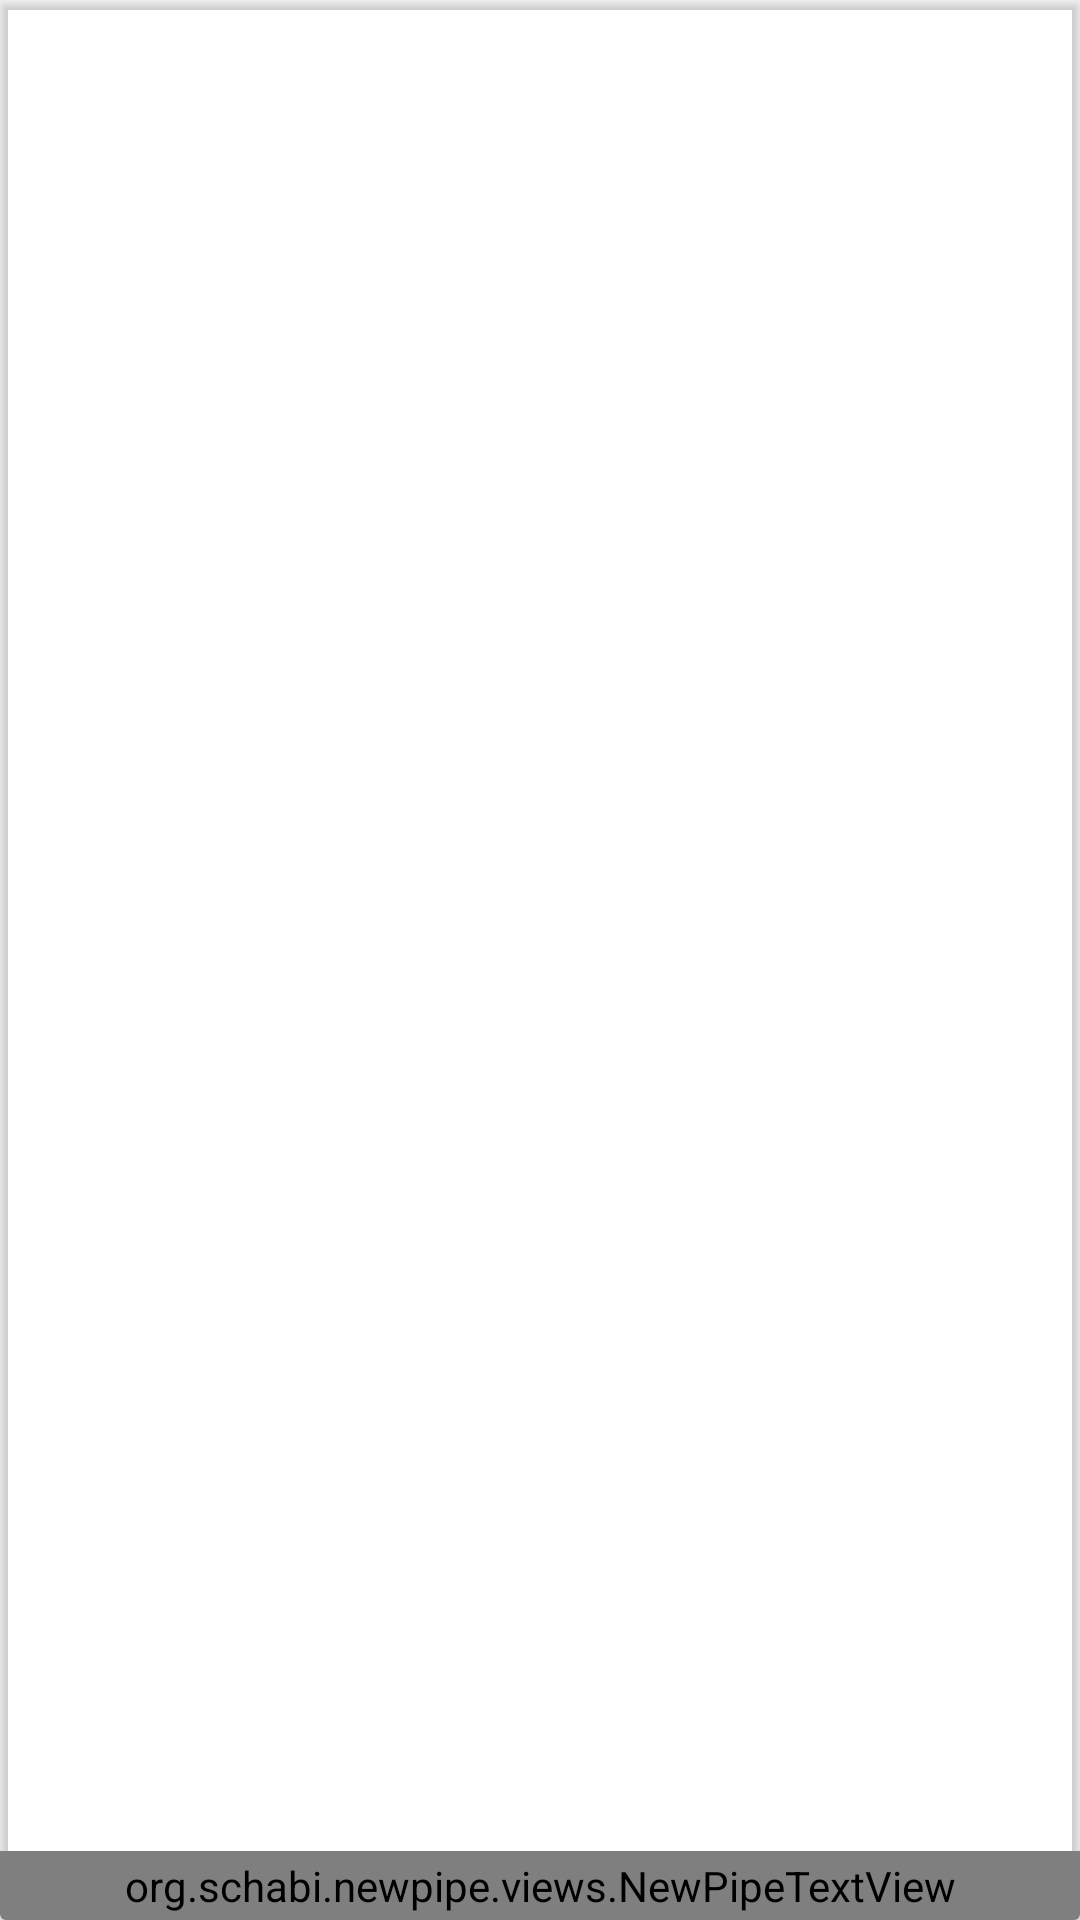

This screen was rendered from an Android layout file. Write that file and the resources it references.
<!-- AndroidManifest.xml: application theme OpeningTheme -->
<!-- res/layout/feed_group_card_item.xml -->
<?xml version="1.0" encoding="utf-8"?>
<androidx.cardview.widget.CardView xmlns:android="http://schemas.android.com/apk/res/android"
    xmlns:app="http://schemas.android.com/apk/res-auto"
    xmlns:tools="http://schemas.android.com/tools"
    android:layout_width="64dp"
    android:layout_height="48dp"
    android:layout_gravity="center_vertical"
    android:clickable="true"
    android:focusable="true"
    android:foreground="?attr/selectableItemBackground"
    app:cardBackgroundColor="?attr/card_item_background_color">

    <LinearLayout
        android:layout_width="match_parent"
        android:layout_height="match_parent"
        android:orientation="vertical"
        android:paddingTop="2dp">

        <ImageView
            android:id="@+id/icon"
            android:layout_width="18dp"
            android:layout_height="0dp"
            android:layout_gravity="center"
            android:layout_weight="1"
            android:paddingTop="2dp"
            android:paddingBottom="2dp"
            android:scaleType="fitCenter"
            tools:ignore="ContentDescription"
            tools:src="@drawable/ic_fastfood" />

        <org.schabi.newpipe.views.NewPipeTextView
            android:id="@+id/title"
            android:layout_width="match_parent"
            android:layout_height="wrap_content"
            android:background="?attr/card_item_contrast_color"
            android:ellipsize="end"
            android:gravity="center"
            android:maxLines="2"
            android:padding="2dp"
            android:textAllCaps="false"
            android:textColor="?android:attr/textColorPrimary"
            android:textSize="10sp"
            android:textStyle="bold"
            tools:ignore="SmallSp"
            tools:text="ALL" />
    </LinearLayout>
</androidx.cardview.widget.CardView>
<!-- resources referenced by this layout -->
<resources>
  <style name="OpeningTheme" parent="Base.OpeningTheme">
          <item name="colorPrimary">@android:color/transparent</item>
          <item name="colorPrimaryDark">@android:color/transparent</item>
          <item name="colorAccent">@android:color/transparent</item>
  
          <item name="android:windowBackground">@drawable/splash_background</item>
      </style>
  <style name="Base.OpeningTheme" parent="Base.V19.OpeningTheme" />
  <!-- drawable splash_background (drawable) -->
  <?xml version="1.0" encoding="utf-8"?>
  <layer-list xmlns:android="http://schemas.android.com/apk/res/android">
  
      <item
          android:drawable="@color/light_bilibili_primary_color"/>
  
      <item>
          <bitmap
              android:src="@drawable/ic_pipepipe"
              android:gravity="center_vertical|center_horizontal" />
      </item>
  </layer-list>
  <style name="Base.V19.OpeningTheme" parent="Theme.AppCompat.DayNight.NoActionBar" />
  <color name="light_bilibili_primary_color">#FB7299</color>
</resources>
